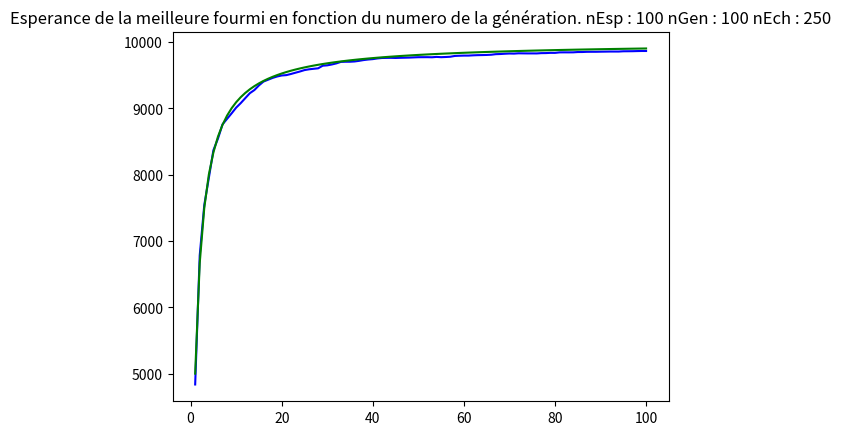

Recreate this plot in Python.
from random import *
import matplotlib.pyplot as plt

nEsp = 100
nGen = 100
nEch = 250

def getEspe(p):
    result = 0
    for i in range(nEsp):
        if randrange(10000) < p:
            result += 10000
        elif randrange(10000) < p:
            result += 5000
    result /= nEsp
    return result
    
expe = [0 for i in range(nGen)]
reel = [0 for i in range(nGen)]
theo = [0 for i in range(nGen)]
indice = [i+1 for i in range(nGen)]
for j in range(nEch):
    fourmi = randrange(10000)
    for i in range(nGen):
        eee = getEspe(fourmi)
        expe[i] += eee
        reel[i] += fourmi
        theo[i] = ((i+1)/(i+2)*10000)
        newOne = randrange(10000)
        if getEspe(newOne) > eee:
            fourmi = newOne
expe = [expe[i]/nEch for i in range(nGen)]
reel = [reel[i]/nEch for i in range(nGen)]

plt.plot(indice,reel,color='blue',label="esperance de la fourmi")
#plt.plot(indice,expe,color = 'red',label="esperance mesuree de la fourmi")
plt.plot(indice,theo,color='green',label="esperance theorique")
plt.title("Esperance de la meilleure fourmi en fonction du numero de la génération. nEsp : " + str(nEsp) + " nGen : " + str(nGen) + " nEch : " + str(nEch))
plt.show()
